4-way image classification set "lung_images" from GitHub (Kaumarya/lung-cancer-detection); label vocabulary: adenocarcinoma, large cell carcinoma, normal, squamous cell carcinoma.

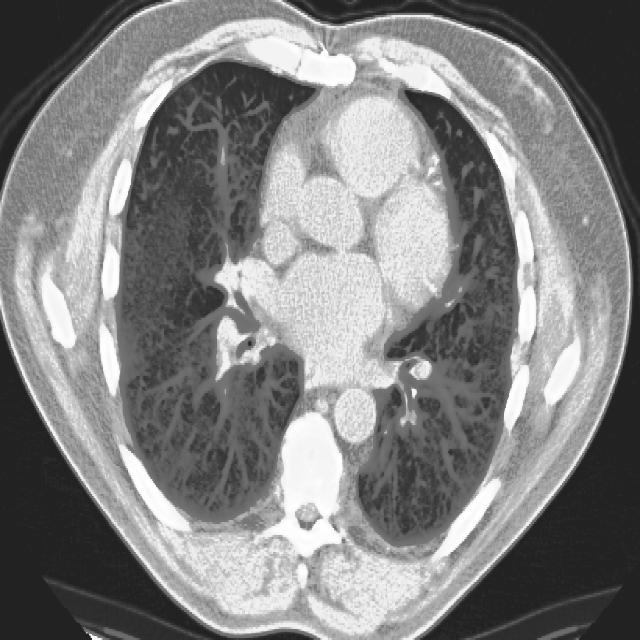
Label: squamous cell carcinoma

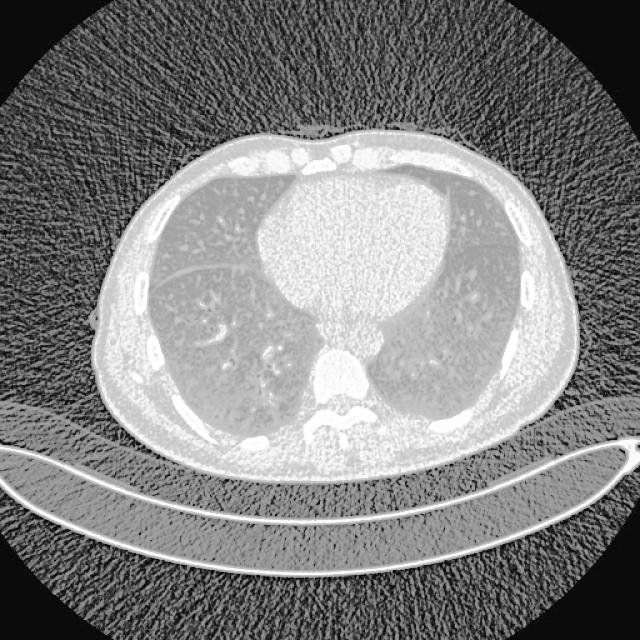
Label: large cell carcinoma

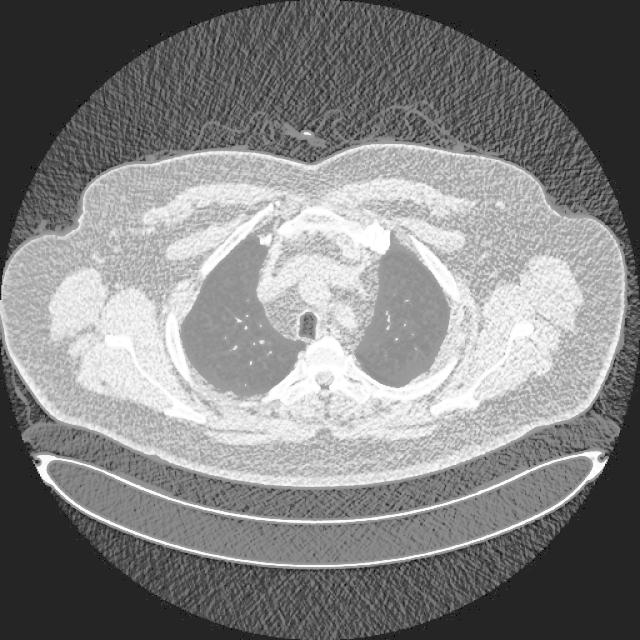
Label: normal

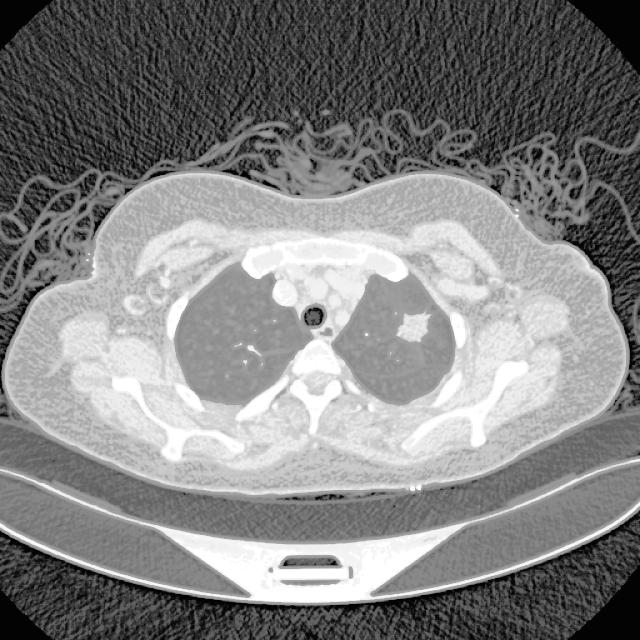
Label: adenocarcinoma

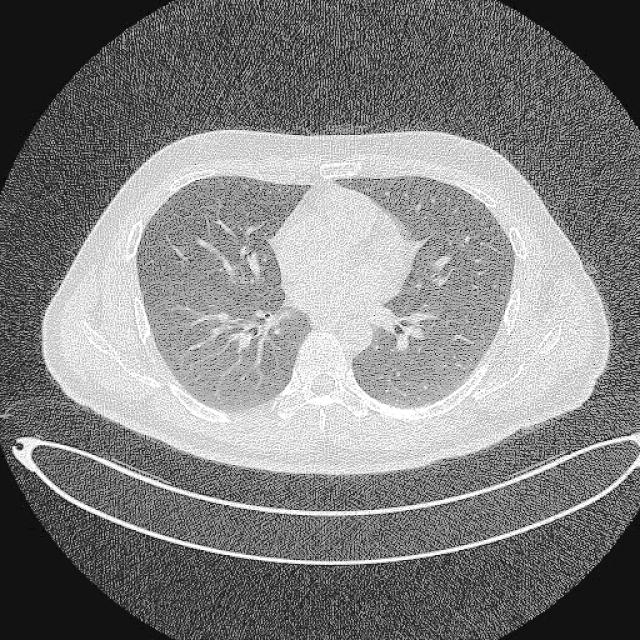
Label: normal

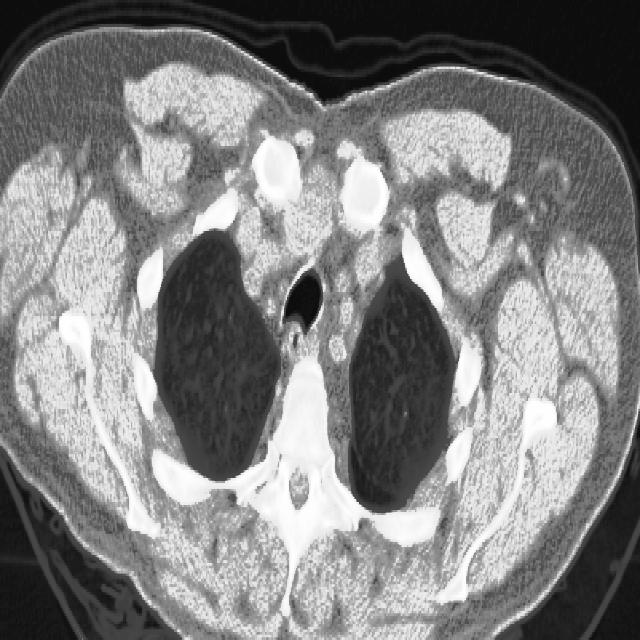
Label: squamous cell carcinoma
